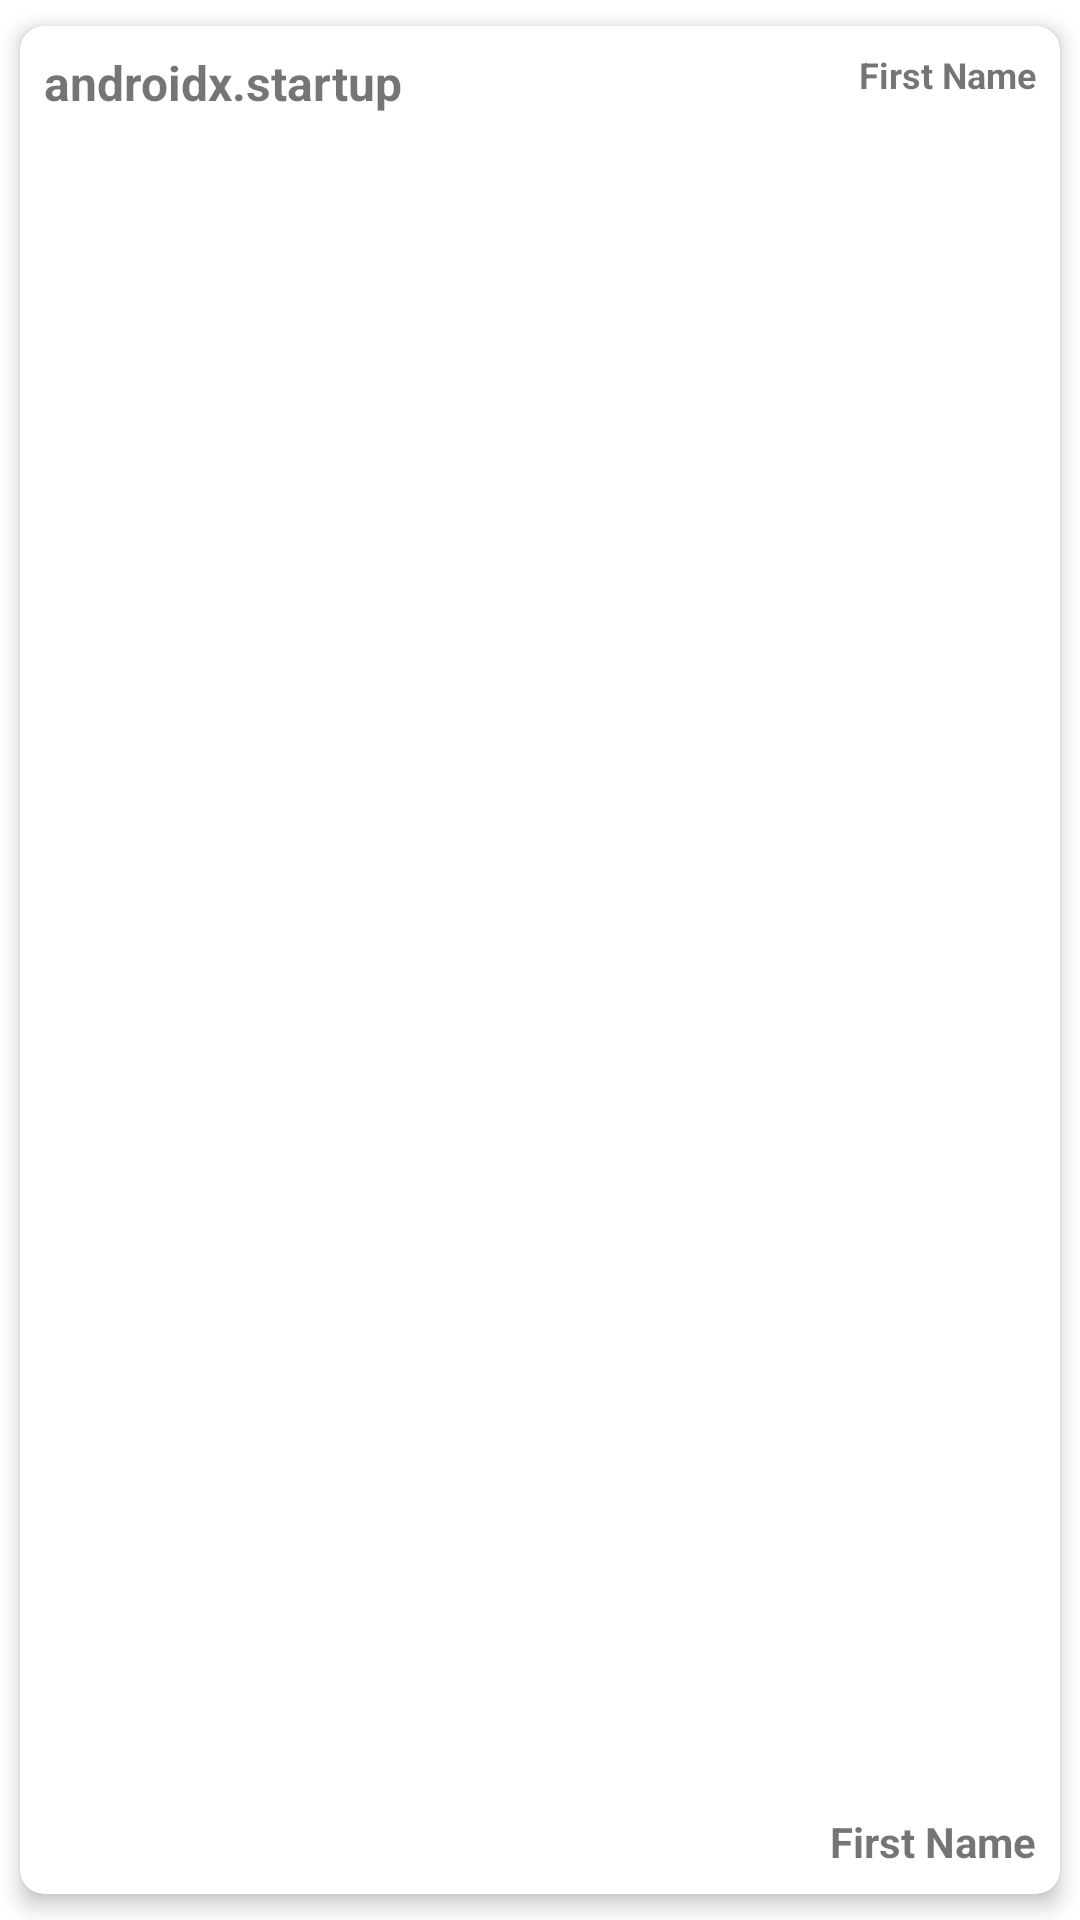

Android layout source for this screen:
<!-- AndroidManifest.xml: application theme Theme.CenterNokhbaManager -->
<!-- res/layout/participant.xml -->
<?xml version="1.0" encoding="utf-8"?>
<com.google.android.material.card.MaterialCardView xmlns:android="http://schemas.android.com/apk/res/android"
    xmlns:app="http://schemas.android.com/apk/res-auto"
    xmlns:tools="http://schemas.android.com/tools"
    android:layout_width="match_parent"
    android:layout_height="100dp"
    app:cardCornerRadius="8dp"
    app:cardElevation="4dp"
    app:cardUseCompatPadding="true">

    <androidx.constraintlayout.widget.ConstraintLayout
        android:layout_width="match_parent"
        android:layout_height="match_parent">

        <TextView
            android:id="@+id/name_complete"
            android:layout_width="wrap_content"
            android:layout_height="wrap_content"
            android:padding="8dp"
            android:text="@string/androidx_startup"
            android:textAlignment="center"
            android:textSize="16sp"
            android:textStyle="bold"
            app:layout_constraintStart_toStartOf="parent"
            app:layout_constraintTop_toTopOf="parent" />

        <TextView
            android:id="@+id/mobile_number"
            android:layout_width="wrap_content"
            android:layout_height="wrap_content"
            android:padding="8dp"
            android:text="@string/first_name"
            android:textAlignment="center"
            android:textSize="14sp"
            android:textStyle="bold"
            app:layout_constraintBottom_toBottomOf="parent"
            app:layout_constraintEnd_toEndOf="parent" />

        <TextView
            android:id="@+id/registration_date"
            android:layout_width="wrap_content"
            android:layout_height="wrap_content"
            android:padding="8dp"
            android:text="@string/first_name"
            android:textAlignment="center"
            android:textSize="12sp"
            android:textStyle="bold"
            app:layout_constraintEnd_toEndOf="parent"
            app:layout_constraintTop_toTopOf="parent" />

        <androidx.constraintlayout.utils.widget.ImageFilterView
            android:id="@+id/paid"
            android:layout_width="8dp"
            android:layout_height="8dp"
            android:layout_marginStart="8dp"
            android:layout_marginBottom="8dp"
            app:layout_constraintBottom_toBottomOf="parent"
            app:layout_constraintStart_toStartOf="parent"
            tools:srcCompat="@drawable/circle_shape_unpaid" />

    </androidx.constraintlayout.widget.ConstraintLayout>
</com.google.android.material.card.MaterialCardView>
<!-- resources referenced by this layout -->
<resources>
  <string name="first_name">First Name</string>
  <style name="Theme.CenterNokhbaManager" parent="Theme.MaterialComponents.DayNight.DarkActionBar">
          
          <item name="colorPrimary">@color/md_blue_500</item>
          <item name="colorPrimaryVariant">@color/md_blue_500</item>
          <item name="colorOnPrimary">@color/white</item>
          
          <item name="colorSecondary">@color/md_blue_500</item>
          <item name="colorSecondaryVariant">@color/md_blue_500</item>
          <item name="colorOnSecondary">@color/black</item>
          
          <item name="android:statusBarColor" tools:targetApi="l">?attr/colorPrimaryVariant</item>
          
          <item name="floatingActionButtonStyle">@style/Widget.App.FloatingActionButton</item>
          <item name="shapeAppearanceSmallComponent">@style/ShapeAppearance.App.SmallComponent</item>
  
      </style>
  <color name="md_blue_500">#2196F3</color>
  <color name="white">#FFFFFFFF</color>
  <color name="black">#FF000000</color>
  <style name="Widget.App.FloatingActionButton" parent="Widget.MaterialComponents.FloatingActionButton">
          <item name="materialThemeOverlay">@style/ThemeOverlay.App.FloatingActionButton</item>
          <item name="shapeAppearanceOverlay">@style/ShapeAppearance.App.SmallComponent</item>
      </style>
  <style name="ShapeAppearance.App.SmallComponent" parent="ShapeAppearance.MaterialComponents.SmallComponent">
          <item name="cornerFamily">cut</item>
          <item name="cornerSize">4dp</item>
      </style>
  <style name="ThemeOverlay.App.FloatingActionButton" parent="">
          <item name="colorSecondary">@color/md_blue_500</item>
          <item name="colorOnSecondary">@color/md_blue_500</item>
          <item name="colorOnSurface">@color/md_blue_500</item>
      </style>
</resources>
